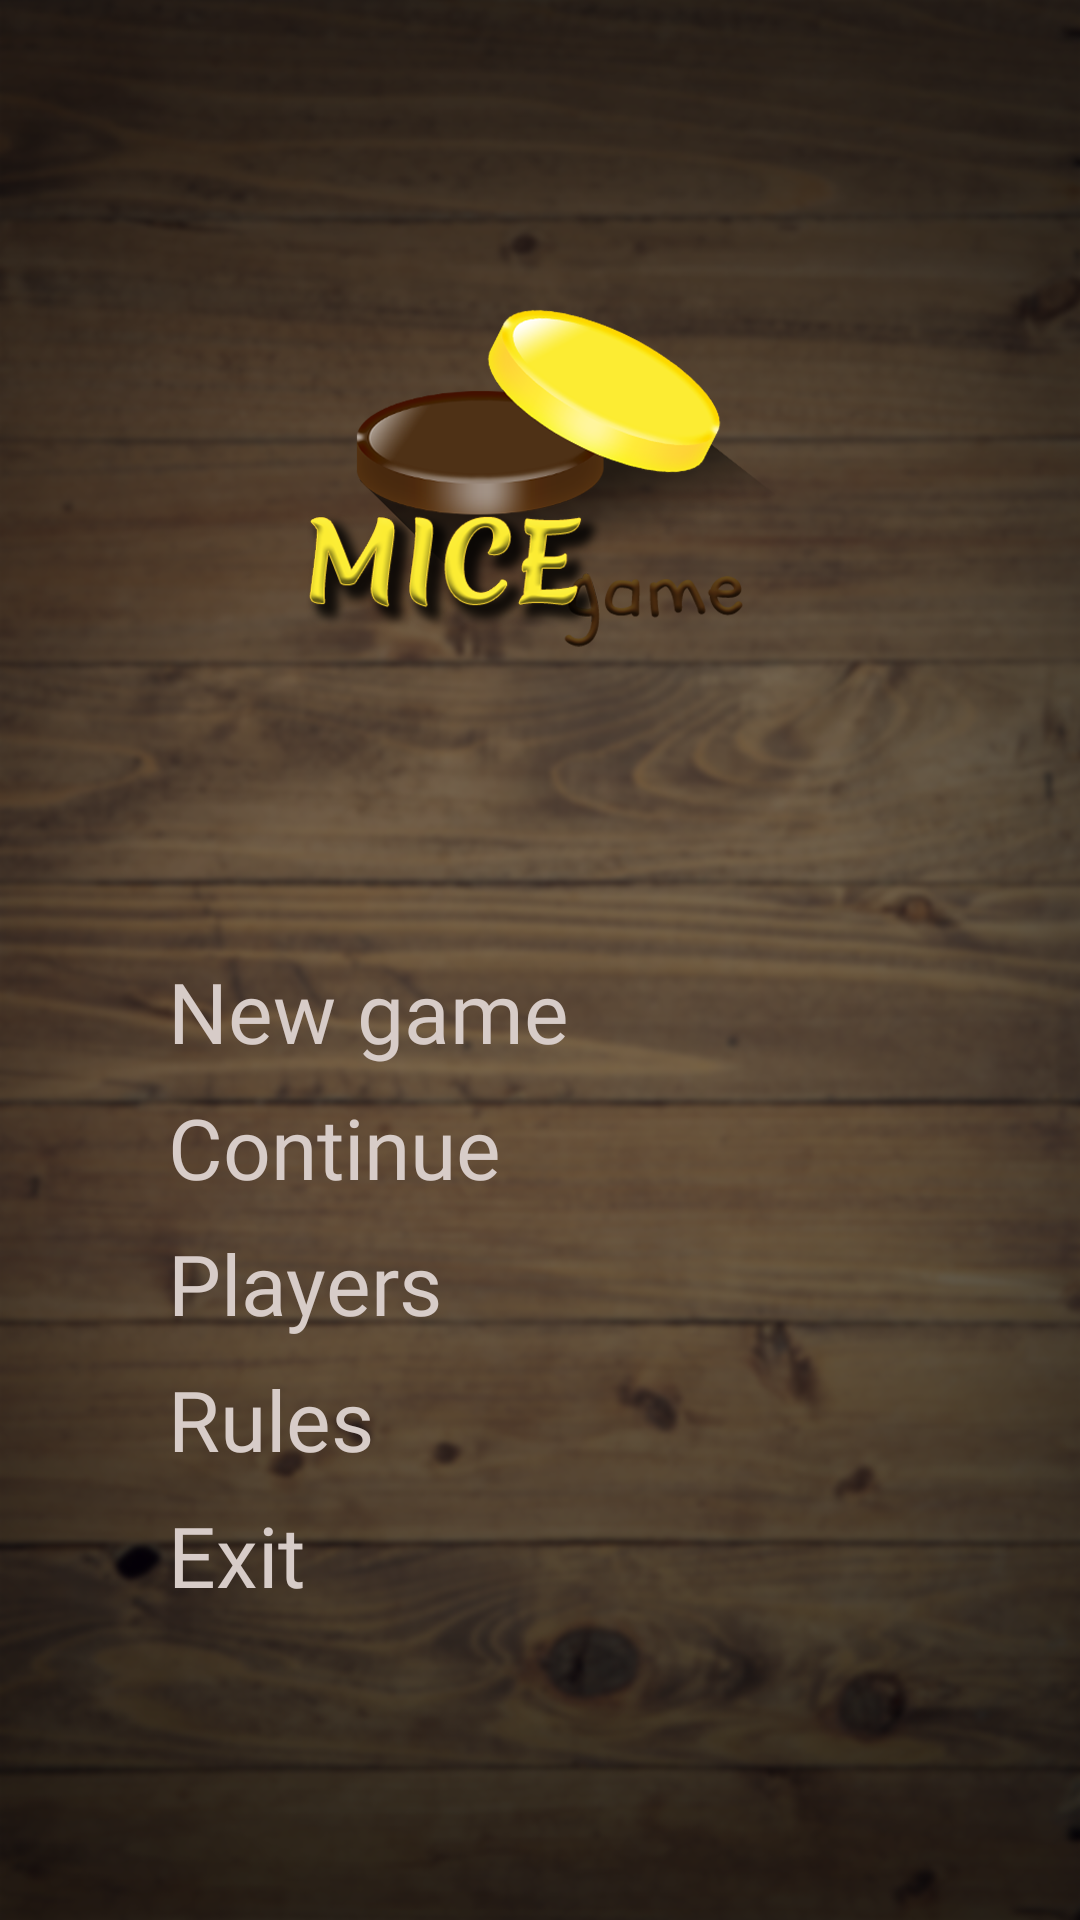

Produce the Android XML layout that renders to this screen, including the resource entries it uses.
<!-- AndroidManifest.xml: application theme AppTheme -->
<!-- res/layout/fragment_menu.xml -->
<?xml version="1.0" encoding="utf-8"?>
<android.support.constraint.ConstraintLayout xmlns:android="http://schemas.android.com/apk/res/android"
    android:layout_width="match_parent"
    android:layout_height="match_parent"
    xmlns:app="http://schemas.android.com/apk/res-auto">

    <ImageView
        android:id="@+id/main_logo"
        android:layout_width="wrap_content"
        android:layout_height="wrap_content"
        android:src="@drawable/logo_main"

        app:layout_constraintBottom_toTopOf="@+id/options"
        app:layout_constraintLeft_toLeftOf="parent"
        app:layout_constraintRight_toRightOf="parent"
        app:layout_constraintTop_toTopOf="parent"
        app:layout_constraintVertical_chainStyle="spread"/>

    <android.support.constraint.ConstraintLayout
        android:id="@+id/options"
        android:layout_width="match_parent"
        android:layout_height="wrap_content"

        app:layout_constraintTop_toBottomOf="@+id/main_logo"
        app:layout_constraintLeft_toLeftOf="parent"
        app:layout_constraintRight_toRightOf="parent"
        app:layout_constraintBottom_toBottomOf="parent"
        android:layout_marginStart="@dimen/menu_fragment_margin_side"
        android:layout_marginEnd="@dimen/menu_fragment_margin_side">

        <TextView
            android:id="@+id/menu_fragment_new_game"
            android:layout_width="wrap_content"
            android:layout_height="wrap_content"
            android:text="@string/menu_fragment_new_game"
            style="@style/MenuFragmentMenuItem"

            app:layout_constraintTop_toTopOf="parent"
            app:layout_constraintLeft_toLeftOf="parent"/>

        <View
            android:id="@+id/menu_fragment_button_new_game"
            android:layout_width="@dimen/menu_fragment_button_width"
            android:layout_height="@dimen/menu_fragment_button_height"
            android:background="@drawable/player_two"
            android:stateListAnimator="@animator/button_main_fragment"
            android:soundEffectsEnabled="false"

            app:layout_constraintLeft_toLeftOf="@+id/menu_fragment_new_game"
            app:layout_constraintBottom_toBottomOf="@+id/menu_fragment_new_game"
            app:layout_constraintRight_toRightOf="parent"
            app:layout_constraintHorizontal_bias="100"
            />

        <TextView
            android:id="@+id/menu_fragment_continue_game"
            android:layout_width="wrap_content"
            android:layout_height="wrap_content"
            android:text="@string/menu_fragment_continue_game"
            style="@style/MenuFragmentMenuItem"

            app:layout_constraintTop_toBottomOf="@+id/menu_fragment_new_game"
            app:layout_constraintLeft_toLeftOf="parent"
            android:layout_marginTop="@dimen/menu_fragment_menu_item_margin_top"/>

        <View
            android:id="@+id/menu_fragment_button_continue_game"
            android:layout_width="@dimen/menu_fragment_button_width"
            android:layout_height="@dimen/menu_fragment_button_height"
            android:background="@drawable/player_one"
            android:stateListAnimator="@animator/button_main_fragment"
            android:soundEffectsEnabled="false"

            app:layout_constraintLeft_toLeftOf="@+id/menu_fragment_continue_game"
            app:layout_constraintBottom_toBottomOf="@+id/menu_fragment_continue_game"
            app:layout_constraintRight_toRightOf="parent"
            app:layout_constraintHorizontal_bias="100"
            />

        <TextView
            android:id="@+id/menu_fragment_players"
            android:layout_width="wrap_content"
            android:layout_height="wrap_content"
            android:text="@string/menu_fragment_players"
            style="@style/MenuFragmentMenuItem"

            app:layout_constraintTop_toBottomOf="@+id/menu_fragment_continue_game"
            app:layout_constraintLeft_toLeftOf="parent"
            android:layout_marginTop="@dimen/menu_fragment_menu_item_margin_top"/>

        <View
            android:id="@+id/menu_fragment_button_players"
            android:layout_width="@dimen/menu_fragment_button_width"
            android:layout_height="@dimen/menu_fragment_button_height"
            android:background="@drawable/player_two"
            android:stateListAnimator="@animator/button_main_fragment"
            android:soundEffectsEnabled="false"

            app:layout_constraintLeft_toLeftOf="@+id/menu_fragment_players"
            app:layout_constraintBottom_toBottomOf="@+id/menu_fragment_players"
            app:layout_constraintRight_toRightOf="parent"
            app:layout_constraintHorizontal_bias="100"/>

        <TextView
            android:id="@+id/menu_fragment_rules"
            android:layout_width="wrap_content"
            android:layout_height="wrap_content"
            android:text="@string/menu_fragment_rules"
            style="@style/MenuFragmentMenuItem"

            app:layout_constraintTop_toBottomOf="@+id/menu_fragment_players"
            app:layout_constraintLeft_toLeftOf="parent"
            android:layout_marginTop="@dimen/menu_fragment_menu_item_margin_top"/>

        <View
            android:id="@+id/menu_fragment_button_rules"
            android:layout_width="@dimen/menu_fragment_button_width"
            android:layout_height="@dimen/menu_fragment_button_height"
            android:background="@drawable/player_one"
            android:stateListAnimator="@animator/button_main_fragment"
            android:soundEffectsEnabled="false"

            app:layout_constraintLeft_toLeftOf="@+id/menu_fragment_rules"
            app:layout_constraintBottom_toBottomOf="@+id/menu_fragment_rules"
            app:layout_constraintRight_toRightOf="parent"
            app:layout_constraintHorizontal_bias="100"/>

        <TextView
            android:id="@+id/menu_fragment_exit"
            android:layout_width="wrap_content"
            android:layout_height="wrap_content"
            android:text="@string/menu_fragment_exit"
            style="@style/MenuFragmentMenuItem"

            app:layout_constraintTop_toBottomOf="@+id/menu_fragment_rules"
            app:layout_constraintLeft_toLeftOf="parent"
            android:layout_marginTop="@dimen/menu_fragment_menu_item_margin_top"/>

        <View
            android:id="@+id/menu_fragment_button_exit"
            android:layout_width="@dimen/menu_fragment_button_width"
            android:layout_height="@dimen/menu_fragment_button_height"
            android:background="@drawable/player_two"
            android:stateListAnimator="@animator/button_main_fragment"
            android:soundEffectsEnabled="false"

            app:layout_constraintLeft_toLeftOf="@+id/menu_fragment_exit"
            app:layout_constraintBottom_toBottomOf="@+id/menu_fragment_exit"
            app:layout_constraintRight_toRightOf="parent"
            app:layout_constraintHorizontal_bias="100" />

    </android.support.constraint.ConstraintLayout>

</android.support.constraint.ConstraintLayout>
<!-- resources referenced by this layout -->
<resources>
  <dimen name="menu_fragment_button_height">31dp</dimen>
  <dimen name="menu_fragment_button_width">52dp</dimen>
  <dimen name="menu_fragment_margin_side">56dp</dimen>
  <dimen name="menu_fragment_menu_item_margin_top">8dp</dimen>
  <!-- drawable logo_main: png bitmap (drawable-hdpi, 43260 bytes) -->
  <!-- drawable player_one: png bitmap (drawable-hdpi, 6576 bytes) -->
  <!-- drawable player_two: png bitmap (drawable-hdpi, 6388 bytes) -->
  <string name="menu_fragment_continue_game">Continue</string>
  <string name="menu_fragment_exit">Exit</string>
  <string name="menu_fragment_new_game">New game</string>
  <string name="menu_fragment_players">Players</string>
  <string name="menu_fragment_rules">Rules</string>
  <style name="MenuFragmentMenuItem">
          <item name="android:textColor">@color/menu_fragment_text</item>
          <item name="android:textSize">@dimen/menu_fragment_text</item>
          <item name="android:fontFamily">@font/meriendaone_regular</item>
      </style>
  <style name="AppTheme" parent="Theme.AppCompat.NoActionBar">
          <item name="colorPrimary">@color/primary</item>
          <item name="colorPrimaryDark">@color/primary_dark</item>
          <item name="colorAccent">@color/accent</item>
          <item name="android:windowBackground">@drawable/background</item>
          <item name="android:statusBarColor">@android:color/black</item>
      </style>
  <color name="menu_fragment_text">#d7ccc8</color>
  <dimen name="menu_fragment_text">28sp</dimen>
  <color name="primary">#795548</color>
  <color name="primary_dark">#5D4037</color>
  <color name="accent">#FFEB3B</color>
  <!-- drawable background: png bitmap (drawable-hdpi, 458586 bytes) -->
</resources>
